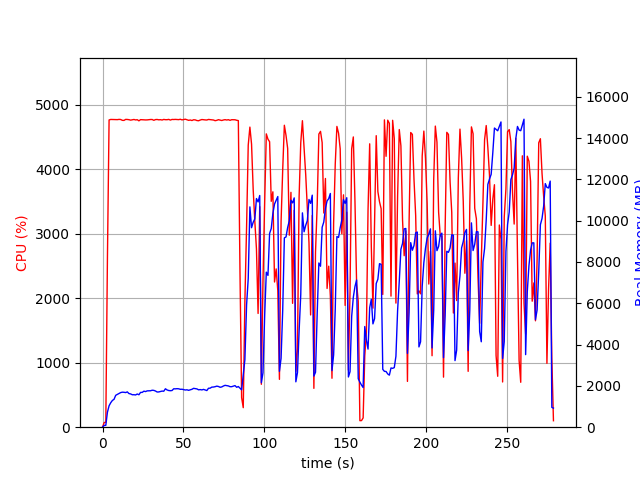

Data behind this chart, as committed beside it:
elapsed_time, nproc, cpu, mem_real, mem_virtual
3.457069396972656e-05, 1, 0.0, 7.004, 3186
1.007, 1, 72.5, 84.78, 672.6
2.014, 2, 76.4, 90.61, 215.3
3.023, 1, 2630, 727.8, 4679
4.038, 1, 4762, 1037, 5036
5.058, 1, 4770, 1184, 5173
6.082, 1, 4768, 1294, 5299
7.108, 1, 4768, 1350, 5382
8.132, 1, 4766, 1544, 5600
9.156, 1, 4767, 1586, 5650
10.18, 1, 4770, 1625, 5728
11.2, 1, 4769, 1676, 5787
12.23, 1, 4756, 1695, 5846
13.25, 1, 4755, 1691, 5932
14.28, 1, 4770, 1677, 5960
15.3, 1, 4769, 1709, 6014
16.33, 1, 4766, 1628, 6027
17.35, 1, 4759, 1611, 6051
18.37, 1, 4763, 1571, 6064
19.4, 1, 4769, 1572, 6146
20.42, 1, 4762, 1561, 6164
21.45, 1, 4766, 1607, 6171
22.47, 1, 4748, 1572, 6171
23.5, 1, 4766, 1686, 6310
24.52, 1, 4766, 1685, 6324
25.54, 1, 4764, 1744, 6392
26.57, 1, 4762, 1724, 6392
27.59, 1, 4763, 1758, 6419
28.62, 1, 4766, 1759, 6446
29.64, 1, 4769, 1765, 6484
30.66, 1, 4768, 1789, 6528
31.69, 1, 4756, 1782, 6528
32.71, 1, 4767, 1752, 6542
33.73, 1, 4769, 1705, 6542
34.75, 1, 4764, 1707, 6558
35.77, 1, 4766, 1729, 6565
36.8, 1, 4761, 1749, 6602
37.82, 1, 4770, 1740, 6631
38.85, 1, 4766, 1860, 6709
39.87, 1, 4766, 1803, 6717
40.9, 1, 4770, 1776, 6729
41.92, 1, 4760, 1767, 6741
42.94, 1, 4770, 1776, 6778
43.97, 1, 4768, 1860, 6793
44.99, 1, 4770, 1856, 6807
46.02, 1, 4769, 1865, 6815
47.04, 1, 4767, 1859, 6845
48.06, 1, 4772, 1834, 6853
49.09, 1, 4763, 1838, 6875
50.11, 1, 4768, 1817, 6922
51.14, 1, 4773, 1801, 6930
52.16, 1, 4765, 1811, 6940
53.19, 1, 4756, 1785, 6940
54.21, 1, 4761, 1808, 6940
55.23, 1, 4753, 1835, 6940
56.26, 1, 4765, 1882, 6984
57.28, 1, 4763, 1867, 6998
58.31, 1, 4753, 1854, 6998
59.33, 1, 4749, 1810, 6998
60.35, 1, 4760, 1821, 7075
... 215 more rows
